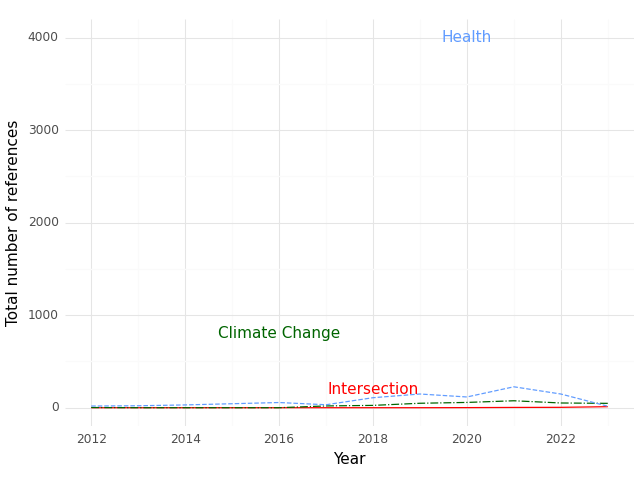

Source data for this figure (header and first rows):
, Year, intersection, health, climate
0, 2012, 0.0, 18.0, 2.0
1, 2013, 0.0, 21.0, 0.0
2, 2014, 0.0, 30.0, 0.0
3, 2016, 0.0, 56.0, 0.0
4, 2017, 0.0, 32.0, 19.0
5, 2018, 0.0, 108.0, 25.0
6, 2019, 0.0, 148.0, 48.0
7, 2020, 1.0, 116.0, 57.0
8, 2021, 3.0, 226.0, 75.0
9, 2022, 4.0, 148.0, 51.0
10, 2023, 11.0, 16.0, 47.0
